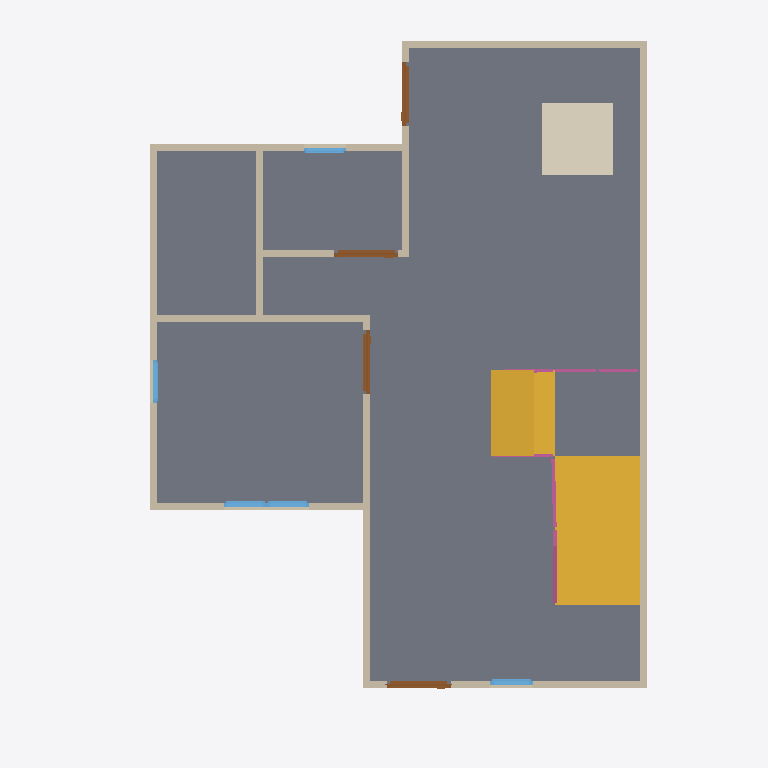
Plan cut of the same IFC building model at storey 'GF' (level 0.00 m, cut at 1.40 m), seen from above with north up, elements coloured by IFC class: 13 walls (beige), 5 windows (light blue), 4 railings (pink), 4 doors (brown), 2 slabs (grey), 2 stair flights (yellow), 1 covering (cream). Cut surfaces are drawn darker.
Extent 10.0 m × 10.0 m × 7.1 m (x, y, z). Storeys (3): GF at 0.00 m; 2F at 3.00 m; 3F at 6.00 m. Elements (64): 28 IfcWall, 12 IfcWindow, 9 IfcDoor, 8 IfcRailing, 3 IfcSlab, 2 IfcStairFlight, 1 IfcCovering, 1 IfcRoof.

HEADER;
FILE_DESCRIPTION(('ViewDefinition[DesignTransferView]'),'2;1');
FILE_NAME('s04-activity (Revised).ifc','2025-09-03T15:35:47+08:00',(''),(''),'IfcOpenShell 0.8.3-post1','Bonsai 0.8.3-post1','');
FILE_SCHEMA(('IFC4'));
ENDSEC;
DATA;
#1=IFCPROJECT('3A7Dh9qi95XfEAO8Wz96cV',$,'My Project',$,$,$,$,(#14,#26),#9);
#31=IFCSITE('2_NnBeoxj06etBhgP4W5cW',$,'My Site',$,$,#54,$,$,$,$,$,$,$,$);
#37=IFCBUILDING('1sBi1c5Gb80uSs9XVP7v$r',$,'My Building',$,$,#60,$,$,$,$,$,$);
#43=IFCBUILDINGSTOREY('14f1FQ16z4cO4Yvlrr$Gmz',$,'2F',$,$,#3036,$,$,$,$);
#67=IFCBUILDINGSTOREY('3mriL4$Mj2WPXWxG4_H0ww',$,'GF',$,$,#83,$,$,$,$);
#3212=IFCBUILDINGSTOREY('37mlBMQ3D2zwdtCq8vQ2zr',$,'3F',$,$,#3233,$,$,$,$);
#1293=IFCSLAB('285arkPRH5Te7hKN1hwe_7',$,'Slab',$,$,#1301,#1308,$,$);
#6602=IFCSTAIRFLIGHT('0l7ITCCArBTPOlZLgG0Nhy',$,'StairFlight',$,$,#7239,#6611,$,$,$,$,$,$);
#6657=IFCSLAB('0bsfDJfPHFTA0mVo_YvT9e',$,'Slab',$,$,#7264,#6672,$,$);
#6624=IFCSTAIRFLIGHT('06tmHHwhLBDemRa1WS$nsc',$,'StairFlight',$,$,#7244,#6632,$,$,$,$,$,$);
#7206=IFCCOVERING('1OBe$3mlD63fjKLk$B5NPU',$,'Covering',$,$,#7214,#7221,$,$);
#584=IFCWALL('2PToOv0kbEwPOIAkiO6giJ',$,'Wall',$,$,#595,#590,$,$);
#684=IFCWALL('3IL1t0RYzEBf4Ll_F$fedx',$,'Wall',$,$,#959,#690,$,$);
#609=IFCWALL('1sPbjYF1HCYesOwezbyH$e',$,'Wall',$,$,#868,#615,$,$);
#659=IFCWALL('26uQCj5fLDxet6qHZdLPnM',$,'Wall',$,$,#670,#665,$,$);
#1062=IFCWALL('0MIBVcPQD5l8rVSODSb8_m',$,'Wall',$,$,#1073,#1068,$,$);
#91=IFCWALL('306He8XQH3Je85u4aQmcAc',$,'Wall',$,$,#104,#99,$,$);
#734=IFCWALL('3ar7H$ECrBgBaJ1nJJU3uY',$,'Wall',$,$,#1023,#740,$,$);
#2518=IFCWALL('0Cyl9kY0r4qx89GdoVjZBO',$,'Wall',$,$,#2529,#2524,$,$);
#1140=IFCWALL('0qziFmBoL4rA5o2SwaVqBP',$,'Wall',$,$,#1151,#1146,$,$);
#1037=IFCWALL('2jAaY9Hm58P8tQo9U02zCI',$,'Wall',$,$,#1048,#1043,$,$);
#1203=IFCWALL('2JPLAP5l91Dfi13WlXlwVG',$,'Wall',$,$,#1982,#1209,$,$);
#1178=IFCWALL('3Z9$m9IxH4_ubSvEP8vQng',$,'Wall',$,$,#1747,#1184,$,$);
#6893=IFCRAILING('2dhsKEQ2f6TOxTJ1nAYjeF',$,'Railing',$,'FRAMELESS_PANEL',#7254,#6902,$,.USERDEFINED.);
#1509=IFCDOOR('3zdAfocMT96u7dR$mhGa40',$,'Door',$,$,#1572,#1517,$,2.0,0.899999976158142,$,$,$);
#1671=IFCDOOR('2GeCj_QTTCF95ldKYQyvMb',$,'Door',$,$,#1719,#1679,$,2.0,0.899999976158142,$,$,$);
#1720=IFCDOOR('2p02VvTGbAIuJ8ChG3bwZm',$,'Door',$,$,#1773,#1728,$,2.0,0.899999976158142,$,$,$);
#1573=IFCDOOR('06FM84kob8bxyyBtt6TUpy',$,'Door',$,$,#1621,#1581,$,2.0,0.899999976158142,$,$,$);
#634=IFCWALL('1uYb333M96$gY3S6OFL8W6',$,'Wall',$,$,#900,#640,$,$);
#2384=IFCWINDOW('0dGyWe54v8mO$_YNO_91Py',$,'Window',$,$,#2448,#2393,$,0.899999976158142,0.600000023841858,$,$,$);
#2637=IFCWINDOW('1vNAnNJ6n4jftQkPgVlDxe',$,'Window',$,$,#2701,#2646,$,0.899999976158142,0.600000023841858,$,$,$);
#2702=IFCWINDOW('213WR8Nhv02Pq7VAYSGeOa',$,'Window',$,$,#2750,#2710,$,0.899999976158142,0.600000023841858,$,$,$);
#7153=IFCRAILING('2nFcEnxOD1IQu3sL$gJiJ4',$,'Railing',$,'FRAMELESS_PANEL',#7259,#7162,$,.USERDEFINED.);
#2832=IFCWINDOW('3Y09Ut19T2nu7Qlt1U2eFX',$,'Window',$,$,#2880,#2840,$,0.899999976158142,0.600000023841858,$,$,$);
#2962=IFCWINDOW('2o$XCxh3P9_hQlhN40aH7R',$,'Window',$,$,#3026,#2971,$,0.899999976158142,0.600000023841858,$,$,$);
#6763=IFCRAILING('3$5lNuKS1ADfdXWc82lr2p',$,'Railing',$,'FRAMELESS_PANEL',#6784,#6772,$,.USERDEFINED.);
#7023=IFCRAILING('1oEl0yEJLEzemhbte4Z8ix',$,'Railing',$,'FRAMELESS_PANEL',#7044,#7032,$,.USERDEFINED.);
ENDSEC;